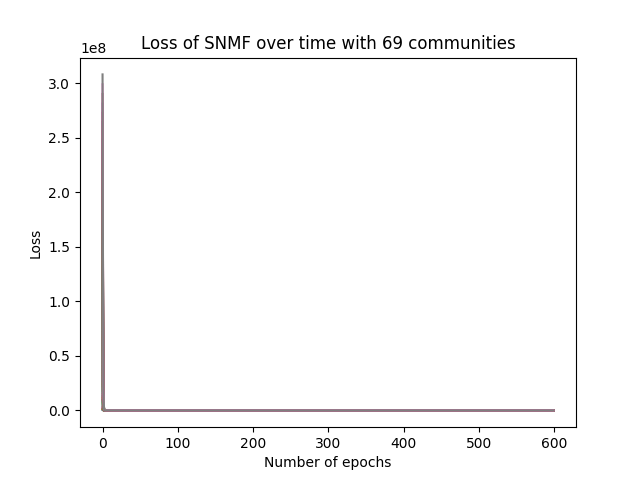

The file beside this chart, header and first rows:
epoch, loss
0, 307956255
1, 19313925
2, 1344809
3, 239251
4, 173529
5, 166581
6, 159704
7, 155428
8, 152154
9, 148613
10, 143331
11, 134411
12, 124830
13, 118599
14, 115730
15, 113278
16, 108028
17, 103800
18, 100938
19, 98793
20, 96999
21, 95423
22, 93970
23, 92704
24, 91541
25, 90505
26, 89569
27, 88702
28, 87882
29, 87025
30, 86228
31, 85532
32, 84883
33, 84276
34, 83711
35, 83184
36, 82692
37, 82238
38, 81826
39, 81458
40, 81129
41, 80835
42, 80570
43, 80327
44, 80103
45, 79893
46, 79695
47, 79500
48, 79300
49, 79093
50, 78889
51, 78693
52, 78505
53, 78328
54, 78163
55, 78013
56, 77875
57, 77748
58, 77630
59, 77518
... 540 more rows
